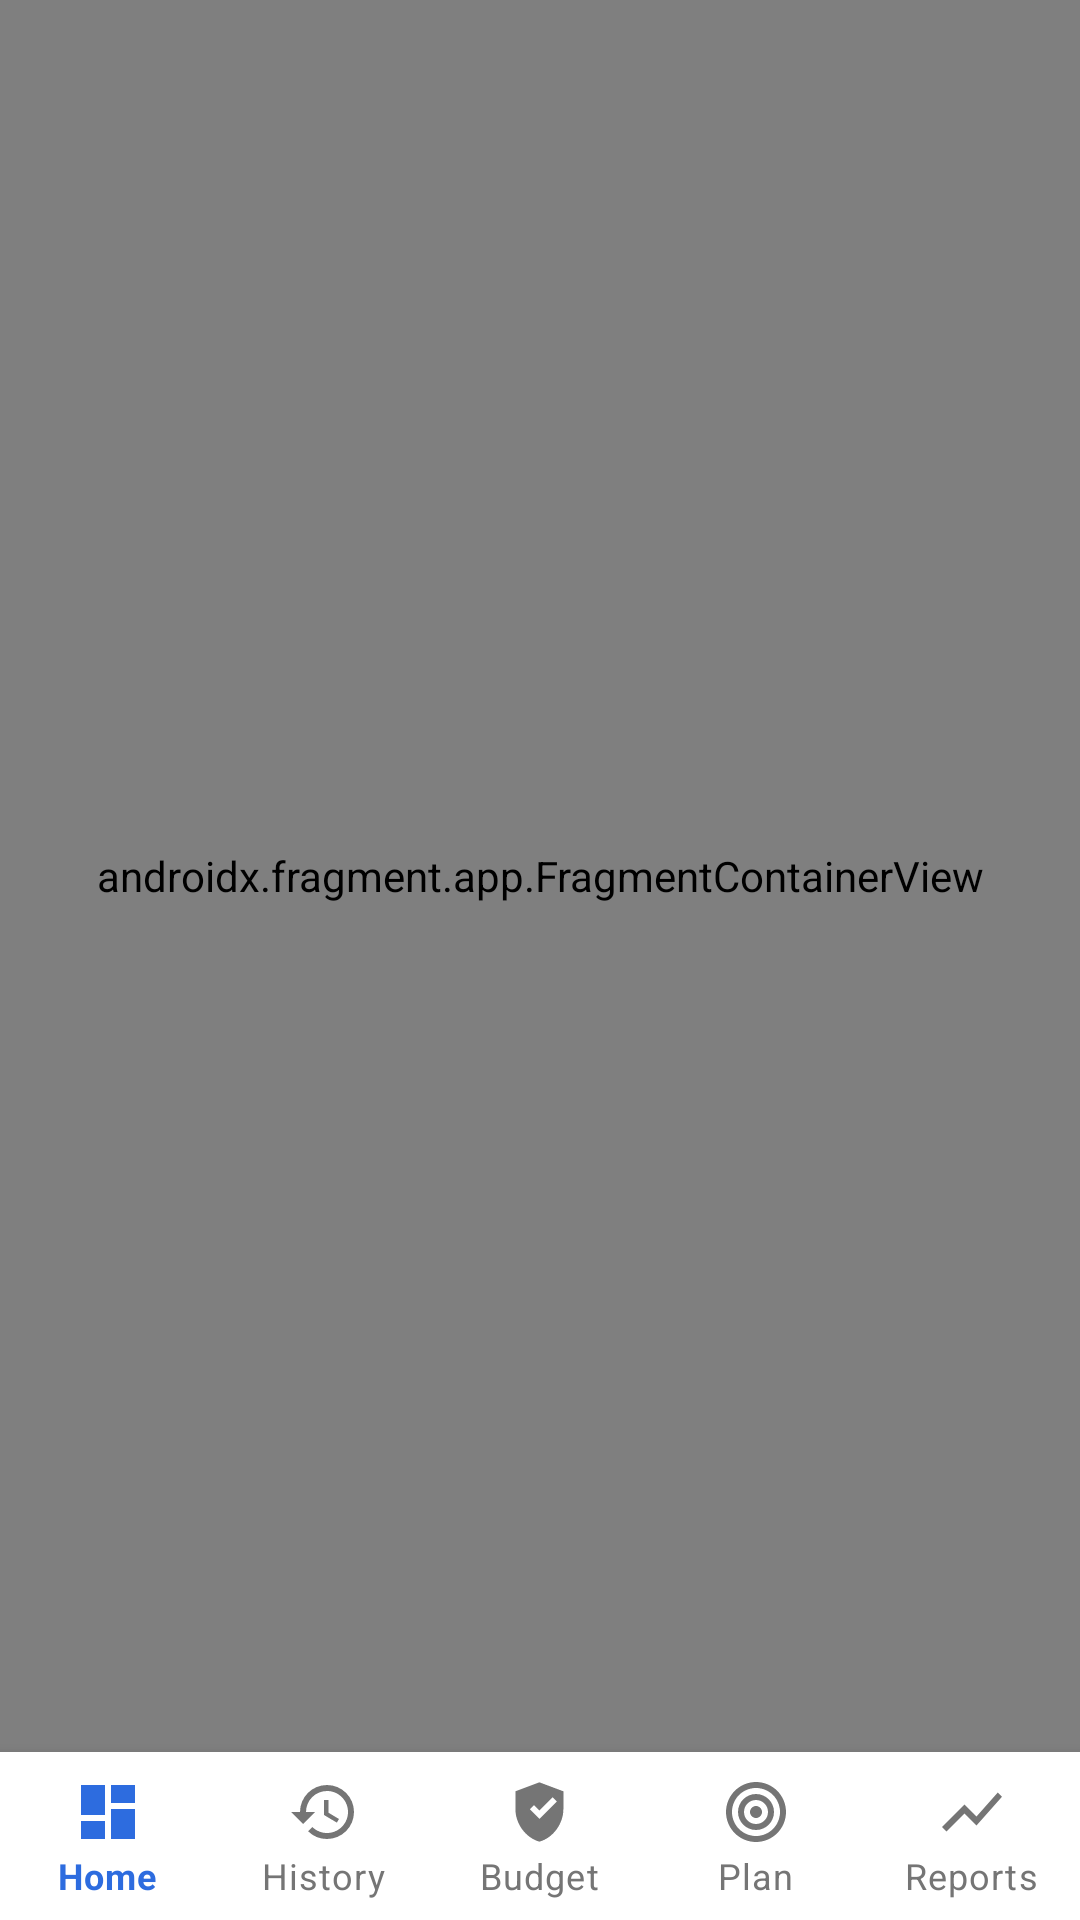

Write the Android layout XML for this screen, with the resource values it uses.
<!-- AndroidManifest.xml: activity theme Theme.FinancePro -->
<!-- res/layout/activity_main.xml -->
<?xml version="1.0" encoding="utf-8"?>
<androidx.constraintlayout.widget.ConstraintLayout xmlns:android="http://schemas.android.com/apk/res/android"
    xmlns:app="http://schemas.android.com/apk/res-auto"
    xmlns:tools="http://schemas.android.com/tools"
    android:layout_width="match_parent"
    android:layout_height="match_parent"
    android:background="@color/background"
    tools:context=".MainActivity">

    
    <androidx.appcompat.widget.Toolbar
        android:id="@+id/toolbar"
        android:layout_width="0dp"
        android:layout_height="0dp"
        android:visibility="gone"
        app:layout_constraintTop_toTopOf="parent"
        app:layout_constraintStart_toStartOf="parent"
        app:layout_constraintEnd_toEndOf="parent" />

    <androidx.fragment.app.FragmentContainerView
        android:id="@+id/nav_host_fragment"
        android:name="androidx.navigation.fragment.NavHostFragment"
        android:layout_width="0dp"
        android:layout_height="0dp"
        app:defaultNavHost="true"
        app:navGraph="@navigation/nav_graph"
        app:layout_constraintTop_toTopOf="parent"
        app:layout_constraintBottom_toTopOf="@+id/bottom_nav"
        app:layout_constraintStart_toStartOf="parent"
        app:layout_constraintEnd_toEndOf="parent" />

    
    <com.google.android.material.bottomnavigation.BottomNavigationView
        android:id="@+id/bottom_nav"
        android:layout_width="match_parent"
        android:layout_height="wrap_content"
        android:background="@color/surface"
        android:elevation="16dp"
        app:itemIconTint="@color/nav_tint_hardened"
        app:itemTextColor="@color/nav_tint_hardened"
        app:labelVisibilityMode="labeled"
        app:itemRippleColor="@color/navigation_ripple"
        app:layout_constraintBottom_toBottomOf="parent"
        app:layout_constraintEnd_toEndOf="parent"
        app:layout_constraintStart_toStartOf="parent"
        app:menu="@menu/bottom_nav_menu" />

</androidx.constraintlayout.widget.ConstraintLayout>
<!-- resources referenced by this layout -->
<resources>
  <color name="background">#F2F3FF</color>
  <color name="navigation_ripple">#1A5548FF</color>
  <color name="surface">#FFFFFF</color>
  <style name="Theme.FinancePro" parent="Theme.MaterialComponents.DayNight.NoActionBar">
  
          
          <item name="colorPrimary">@color/primary</item>
          <item name="colorPrimaryVariant">@color/primary_dark</item>
          <item name="colorOnPrimary">@color/white</item>
  
          
          <item name="colorSecondary">@color/accent</item>
          <item name="colorSecondaryVariant">@color/accent_dark</item>
          <item name="colorOnSecondary">@color/white</item>
  
          
          <item name="android:windowBackground">@color/background</item>
          <item name="android:colorBackground">@color/background</item>
          <item name="colorSurface">@color/surface</item>
          <item name="colorOnSurface">@color/text_primary</item>
          <item name="colorOnBackground">@color/text_primary</item>
          <item name="colorSurfaceVariant">@color/surface_variant</item>
  
          
          <item name="android:statusBarColor">@color/background</item>
          <item name="android:windowLightStatusBar">true</item>
  
          
          <item name="android:fontFamily">sans-serif</item>
          <item name="android:textColorPrimary">@color/text_primary</item>
          <item name="android:textColorSecondary">@color/text_secondary</item>
          <item name="android:textColorHint">@color/text_hint</item>
  
          
          <item name="colorOnSurfaceVariant" tools:ignore="NewApi">@color/text_secondary</item>
  
          
          <item name="colorControlActivated">@color/primary</item>
          <item name="colorControlHighlight">@color/primary_light</item>
  
          
          <item name="shapeAppearanceMediumComponent">@style/ShapeAppearance.FinancePro.MediumComponent</item>
          <item name="shapeAppearanceLargeComponent">@style/ShapeAppearance.FinancePro.LargeComponent</item>
  
          
          <item name="materialCardViewStyle">@style/Widget.FinancePro.Card</item>
  
          
          <item name="textInputStyle">@style/Widget.FinancePro.TextInput</item>
      </style>
  <color name="primary">#5548FF</color>
  <color name="primary_dark">#3E32DC</color>
  <color name="white">#FFFFFFFF</color>
  <color name="accent">#F5A623</color>
  <color name="accent_dark">#CC8810</color>
  <color name="text_primary">#18163A</color>
  <color name="surface_variant">#ECEEFF</color>
  <color name="text_secondary">#7A789E</color>
  <color name="text_hint">#B4B2CC</color>
  <color name="primary_light">#EAE8FF</color>
  <style name="ShapeAppearance.FinancePro.MediumComponent" parent="ShapeAppearance.MaterialComponents.MediumComponent">
          <item name="cornerSize">16dp</item>
      </style>
  <style name="ShapeAppearance.FinancePro.LargeComponent" parent="ShapeAppearance.MaterialComponents.LargeComponent">
          <item name="cornerSize">24dp</item>
      </style>
  <style name="Widget.FinancePro.Card" parent="Widget.MaterialComponents.CardView">
          <item name="cardCornerRadius">20dp</item>
          <item name="cardElevation">0dp</item>
          <item name="strokeWidth">1dp</item>
          <item name="strokeColor">@color/divider</item>
          <item name="cardBackgroundColor">@color/surface</item>
      </style>
  <style name="Widget.FinancePro.TextInput" parent="Widget.MaterialComponents.TextInputLayout.OutlinedBox">
          <item name="boxCornerRadiusTopStart">14dp</item>
          <item name="boxCornerRadiusTopEnd">14dp</item>
          <item name="boxCornerRadiusBottomStart">14dp</item>
          <item name="boxCornerRadiusBottomEnd">14dp</item>
          <item name="boxStrokeColor">@color/divider</item>
          <item name="boxStrokeWidth">1.5dp</item>
          <item name="hintTextColor">@color/text_secondary</item>
      </style>
  <color name="divider">#E6E8F5</color>
</resources>
